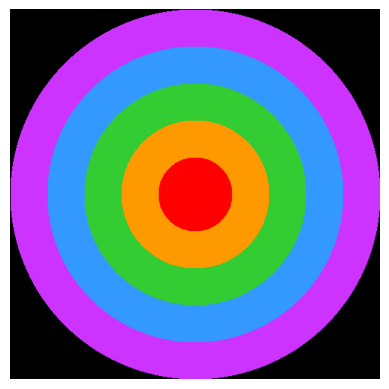

Here is the Python script that generated this plot:
import numpy as np
import matplotlib.pyplot as plt
import matplotlib.colors as mcolors

def radial_gradient(size, center, radius, colors):
    """Generate a radial gradient image."""
    gradient = np.zeros((size[1], size[0], 3))

    # Create coordinate grids
    Y, X = np.indices((size[1], size[0]))

    # Calculate the distance from the center
    dist = np.sqrt((X - center[0])**2 + (Y - center[1])**2) / radius

    # Create the gradient effect
    for i, color in enumerate(colors):
        mask = (dist >= i / len(colors)) & (dist < (i + 1) / len(colors))
        gradient[mask] = mcolors.to_rgb(color)

    return gradient

def plot_gradient(gradient):
    """Plot the gradient using matplotlib."""
    plt.imshow(gradient, origin='upper')
    plt.axis('off')
    plt.show()

# Parameters
size = (500, 500)  # Image size (width, height)
center = (size[0] // 2, size[1] // 2)  # Gradient center
radius = size[0] // 2  # Radius of the gradient
colors = ['#ff0000', '#ff9900', '#33cc33', '#3399ff', '#cc33ff']  # Colors in the gradient

# Generate and plot the gradient
gradient = radial_gradient(size, center, radius, colors)
plot_gradient(gradient)
